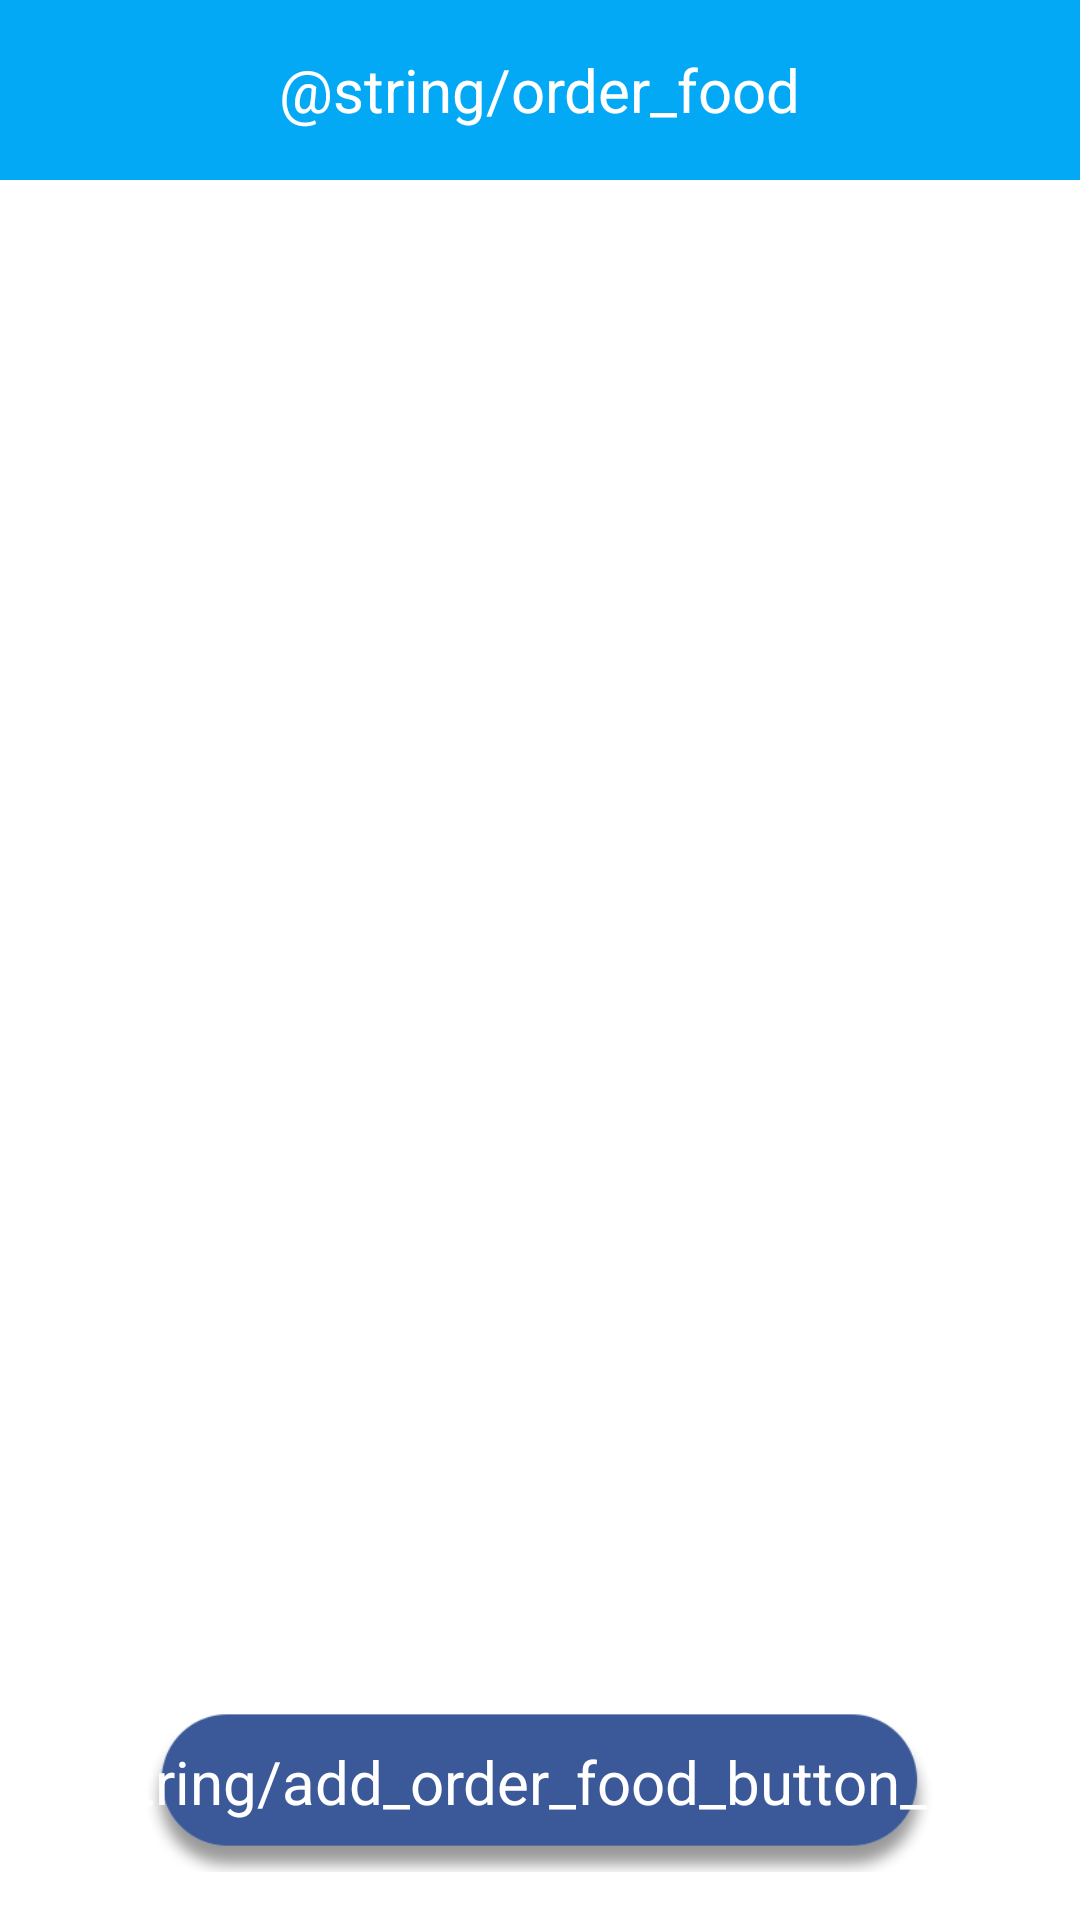

Produce the Android XML layout that renders to this screen, including the resource entries it uses.
<!-- AndroidManifest.xml: application theme AppTheme -->
<!-- res/layout/activity_menu_pesan_makanan.xml -->
<?xml version="1.0" encoding="utf-8"?>
<LinearLayout xmlns:android="http://schemas.android.com/apk/res/android"
    android:orientation="vertical"
    xmlns:tools="http://schemas.android.com/tools"
    android:layout_width="match_parent"
    android:layout_height="match_parent"
    tools:context="com.example.example.kopicloud.MenuPesanMakanan">

    <RelativeLayout
        android:layout_width="match_parent"
        android:layout_height="60dp"
        android:background="@color/colorPrimary">

      <TextView
          android:layout_width="wrap_content"
          android:layout_height="wrap_content"
          android:layout_centerInParent="true"
          android:text="@string/order_food"
          android:textSize="20sp"
          android:textColor="@color/regularTextStyle"/>

    </RelativeLayout>

    <ScrollView
        android:layout_width="match_parent"
        android:layout_height="0dp"
        android:layout_weight="1">

    </ScrollView>

    <RelativeLayout
        android:layout_width="match_parent"
        android:layout_height="60dp"
        android:layout_marginBottom="16dp">

        <ImageView
            android:id="@+id/orderFood"
            android:layout_width="wrap_content"
            android:layout_height="wrap_content"
            android:layout_centerHorizontal="true"
            android:layout_centerVertical="true"
            android:src="@drawable/btn_default"/>

        <TextView
            style="@style/regularTextStyle"
            android:layout_width="wrap_content"
            android:layout_height="wrap_content"
            android:layout_centerHorizontal="true"
            android:layout_centerVertical="true"
            android:text="@string/add_order_food_button_text" />

    </RelativeLayout>

</LinearLayout>
<!-- resources referenced by this layout -->
<resources>
  <color name="colorPrimary">#03A9F4</color>
  <color name="regularTextStyle">#FFFFFF</color>
  <!-- drawable btn_default: png bitmap (drawable, 5452 bytes) -->
  <style name="regularTextStyle">
          <item name="android:textColor">@color/regularTextStyle</item>
          <item name="android:textSize">20sp</item>
      </style>
  <style name="AppTheme" parent="android:Theme.Holo.Light.NoActionBar">
          
      </style>
</resources>
